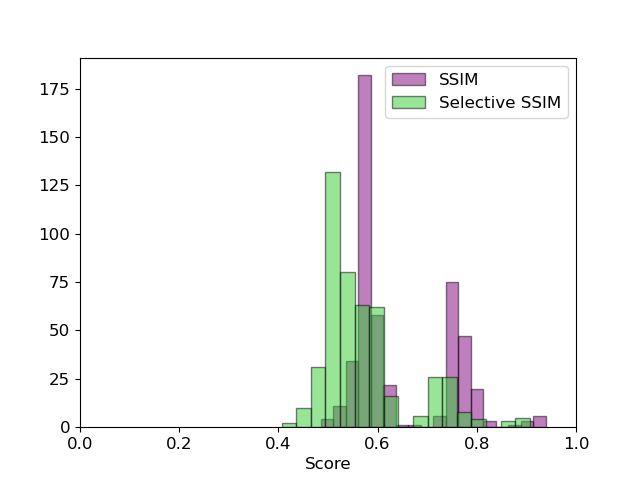

The table this chart was drawn from, first rows:
, 0
0, tensor(0.5221)
1, tensor(0.5295)
2, tensor(0.6033)
3, tensor(0.7069)
4, tensor(0.5290)
5, tensor(0.5653)
6, tensor(0.7480)
7, tensor(0.5264)
8, tensor(0.7468)
9, tensor(0.5676)
10, tensor(0.5187)
11, tensor(0.5956)
12, tensor(0.4292)
13, tensor(0.7099)
14, tensor(0.6177)
15, tensor(0.6203)
16, tensor(0.7162)
17, tensor(0.5638)
18, tensor(0.5109)
19, tensor(0.5761)
20, tensor(0.7474)
21, tensor(0.5908)
22, tensor(0.5129)
23, tensor(0.7007)
24, tensor(0.5679)
25, tensor(0.5302)
26, tensor(0.4439)
27, tensor(0.5983)
28, tensor(0.8964)
29, tensor(0.6342)
30, tensor(0.5169)
31, tensor(0.5916)
32, tensor(0.5251)
33, tensor(0.5770)
34, tensor(0.5319)
35, tensor(0.8137)
36, tensor(0.5604)
37, tensor(0.7219)
38, tensor(0.7280)
39, tensor(0.5203)
40, tensor(0.5235)
41, tensor(0.4833)
42, tensor(0.5129)
43, tensor(0.5902)
44, tensor(0.5143)
45, tensor(0.5189)
46, tensor(0.5921)
47, tensor(0.5149)
48, tensor(0.7171)
49, tensor(0.7604)
50, tensor(0.5753)
51, tensor(0.7535)
52, tensor(0.7103)
53, tensor(0.5020)
54, tensor(0.5157)
55, tensor(0.5098)
56, tensor(0.7423)
57, tensor(0.5237)
58, tensor(0.5087)
59, tensor(0.4670)
... 414 more rows
